Photos from the image-classification dataset "LAMIACEAE-DATASET" in the GitHub repository jow9wachirawit/LamiaceaeClassify. Its 3 classes are: hairy basil, sweet basil, thai basil.

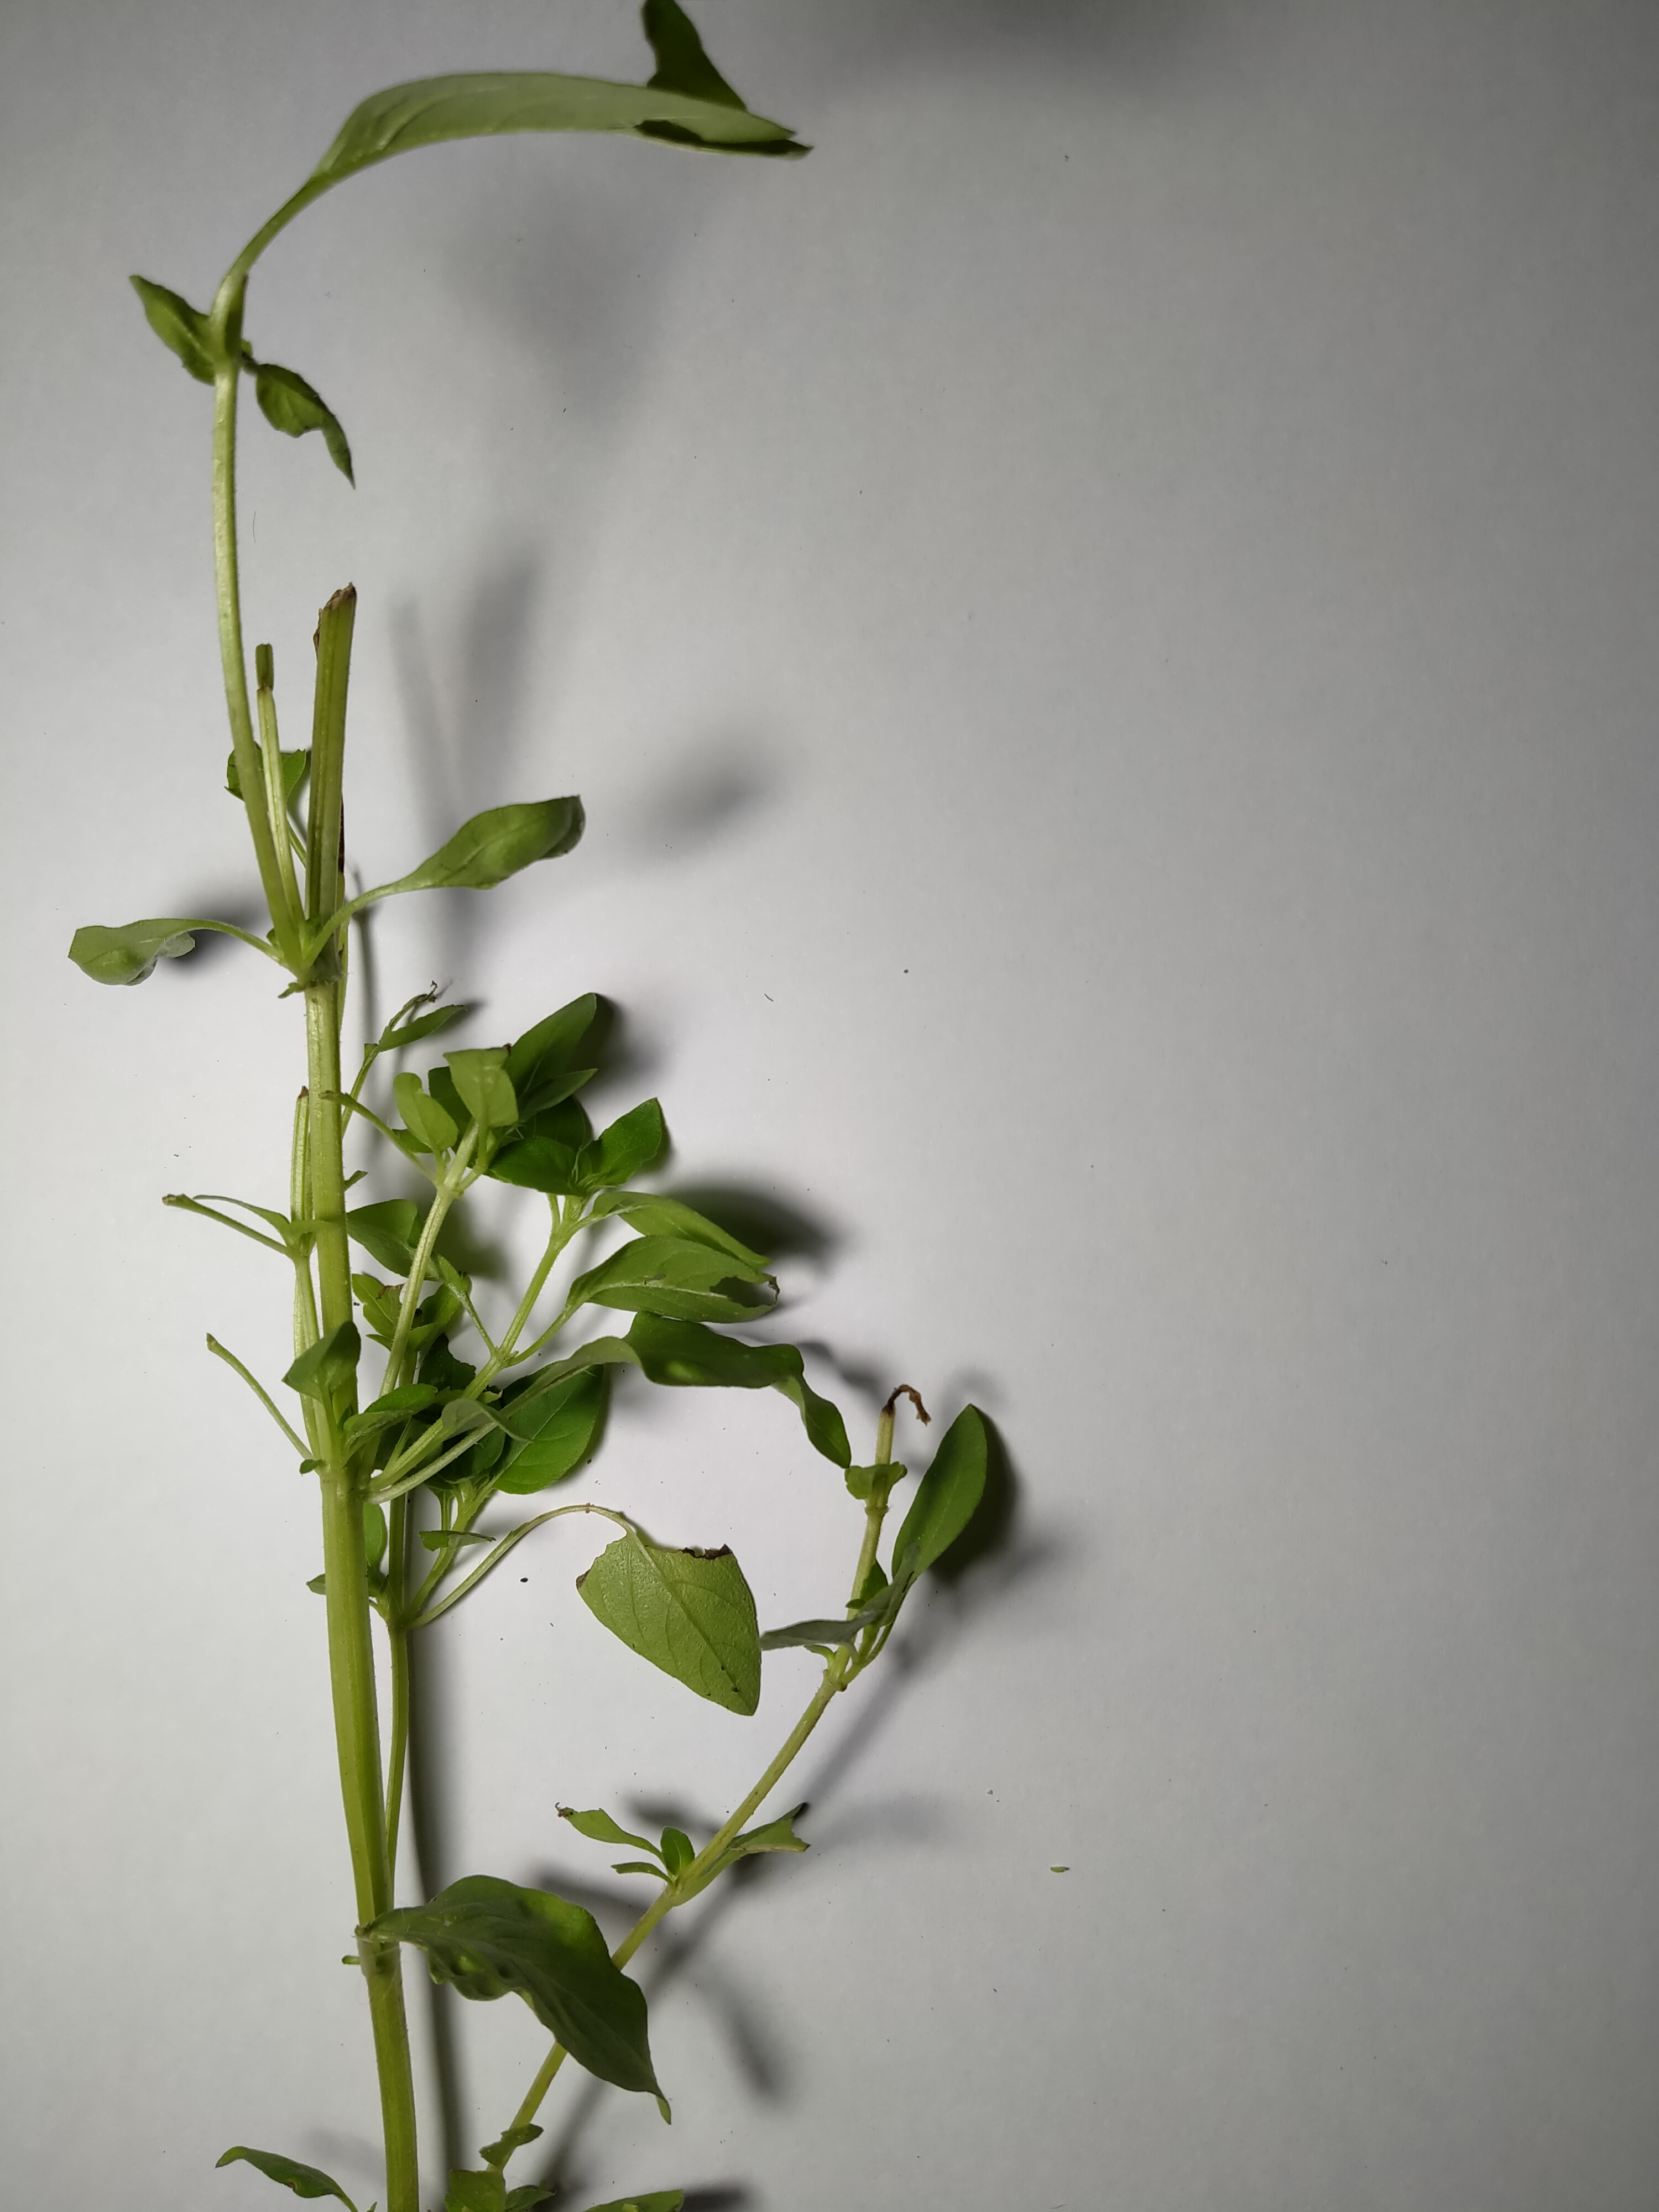
Label: hairy basil

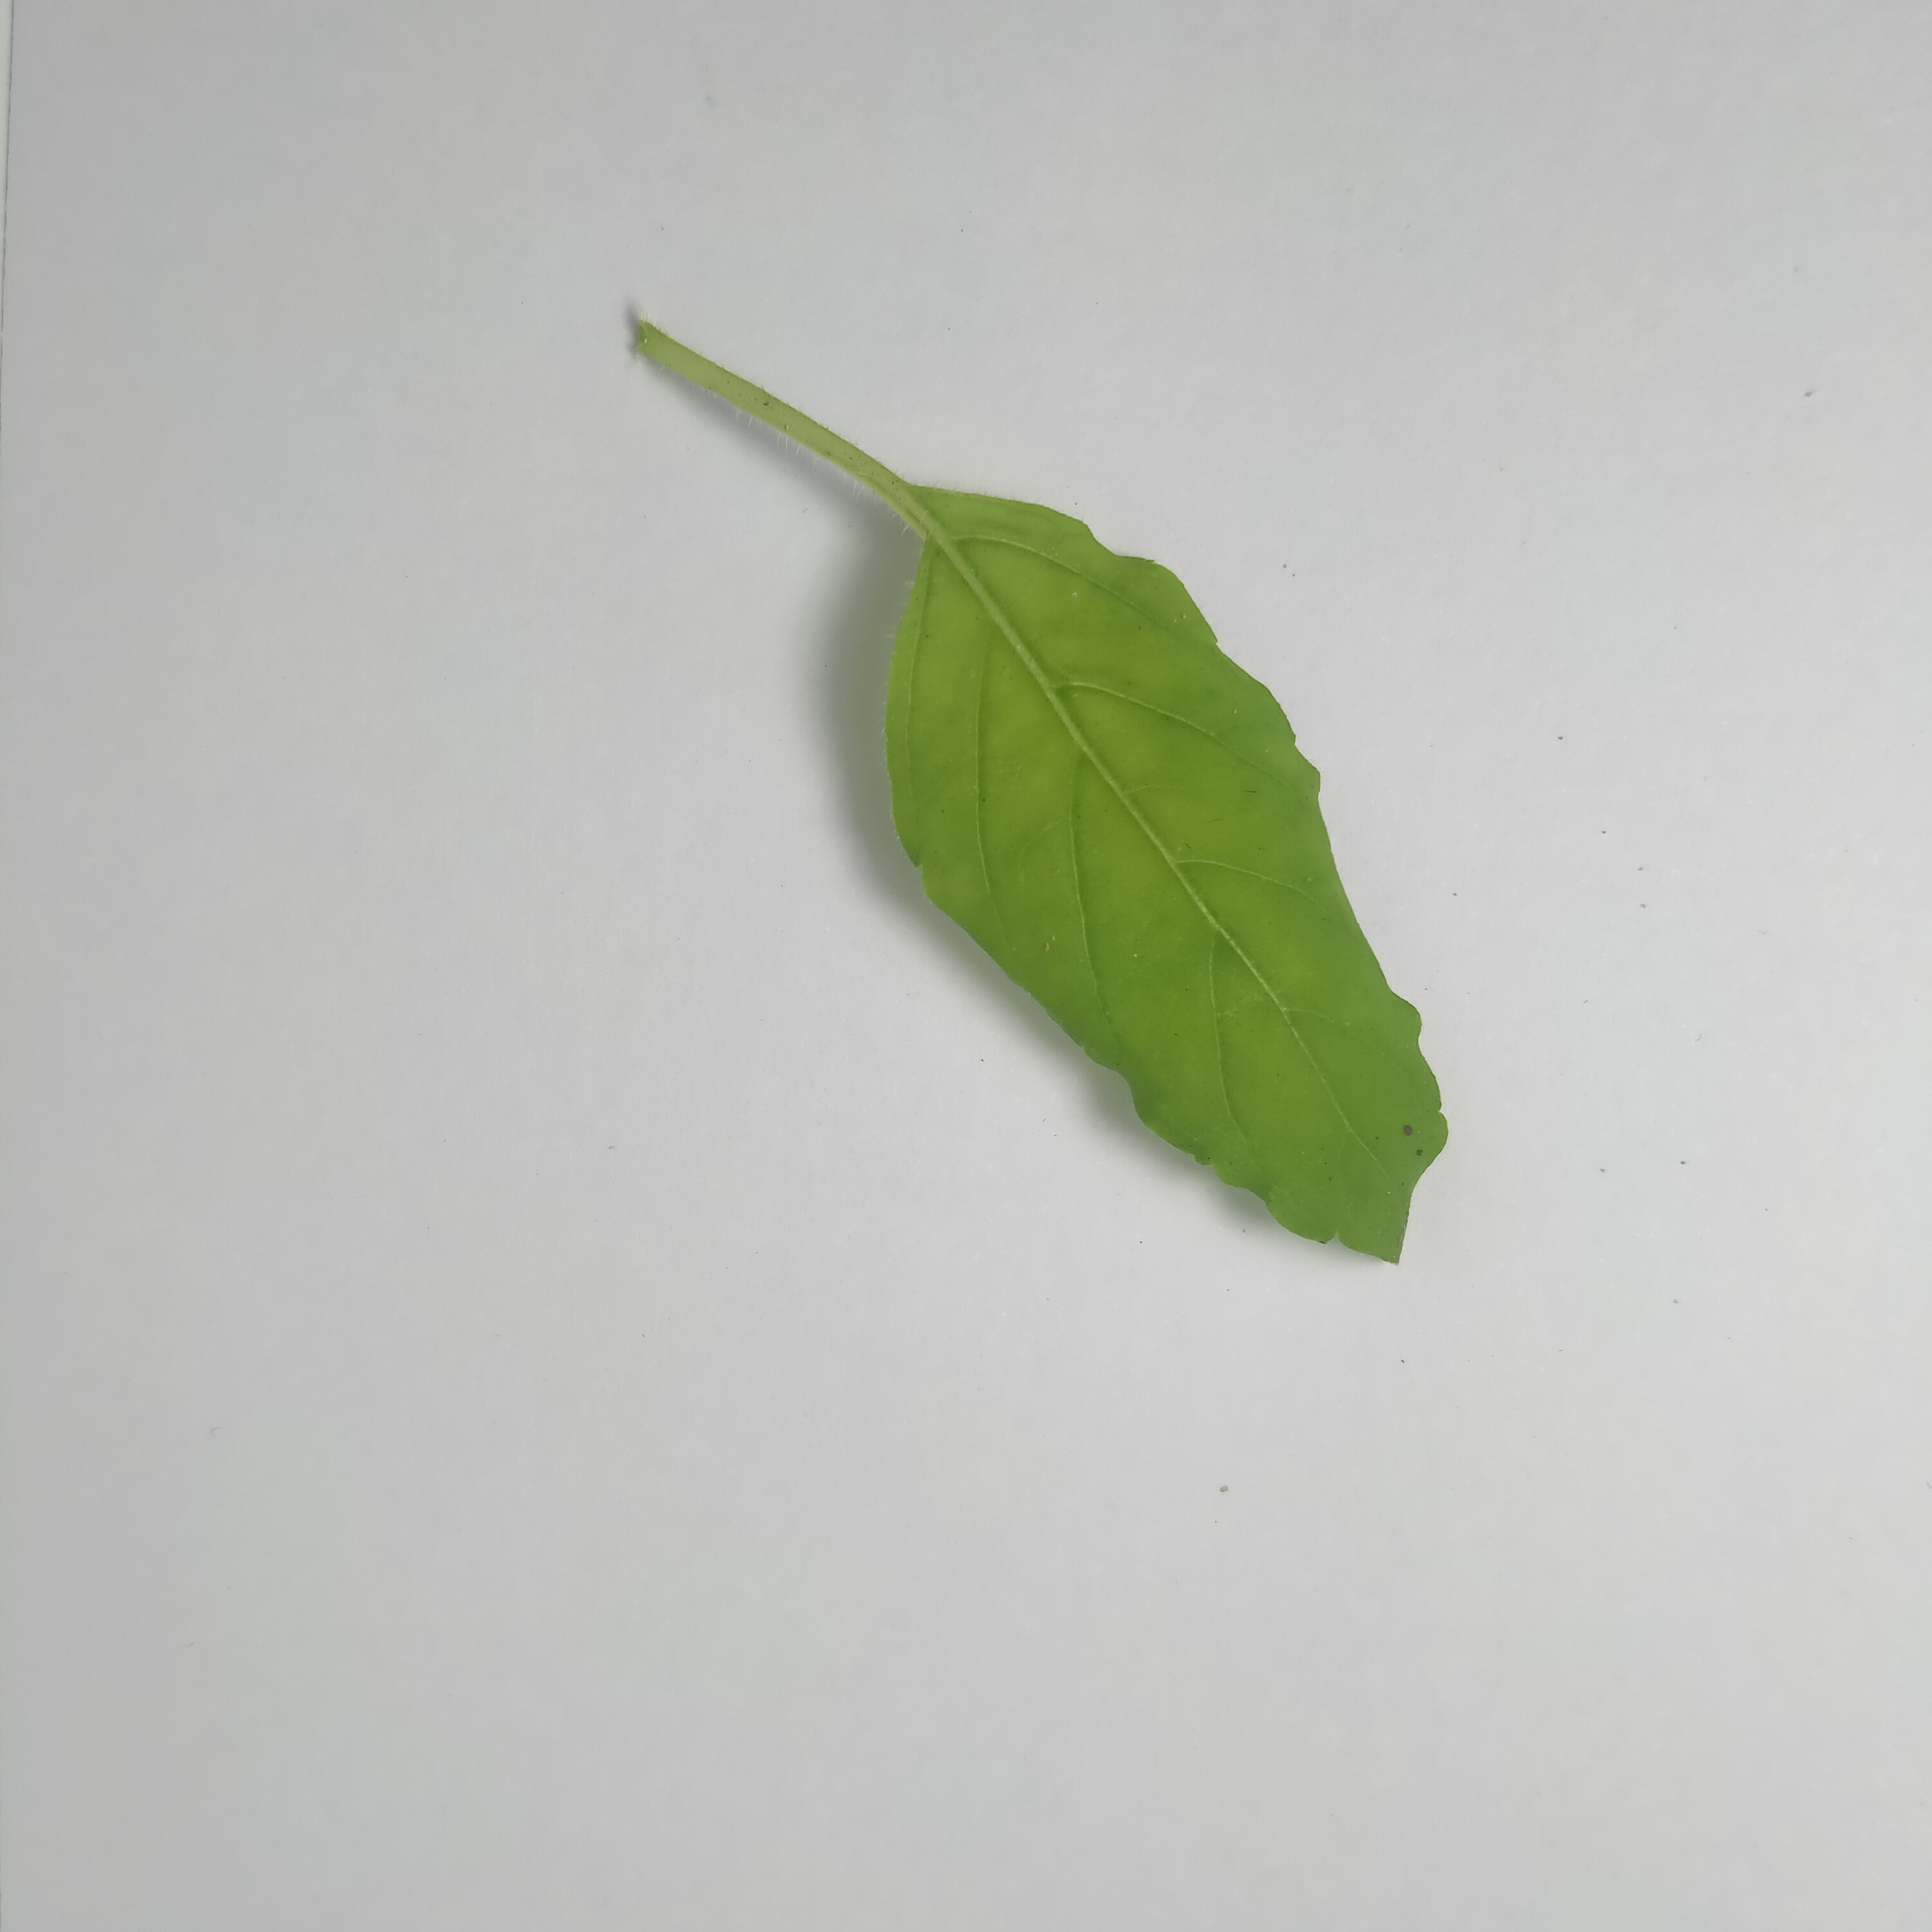
Label: sweet basil

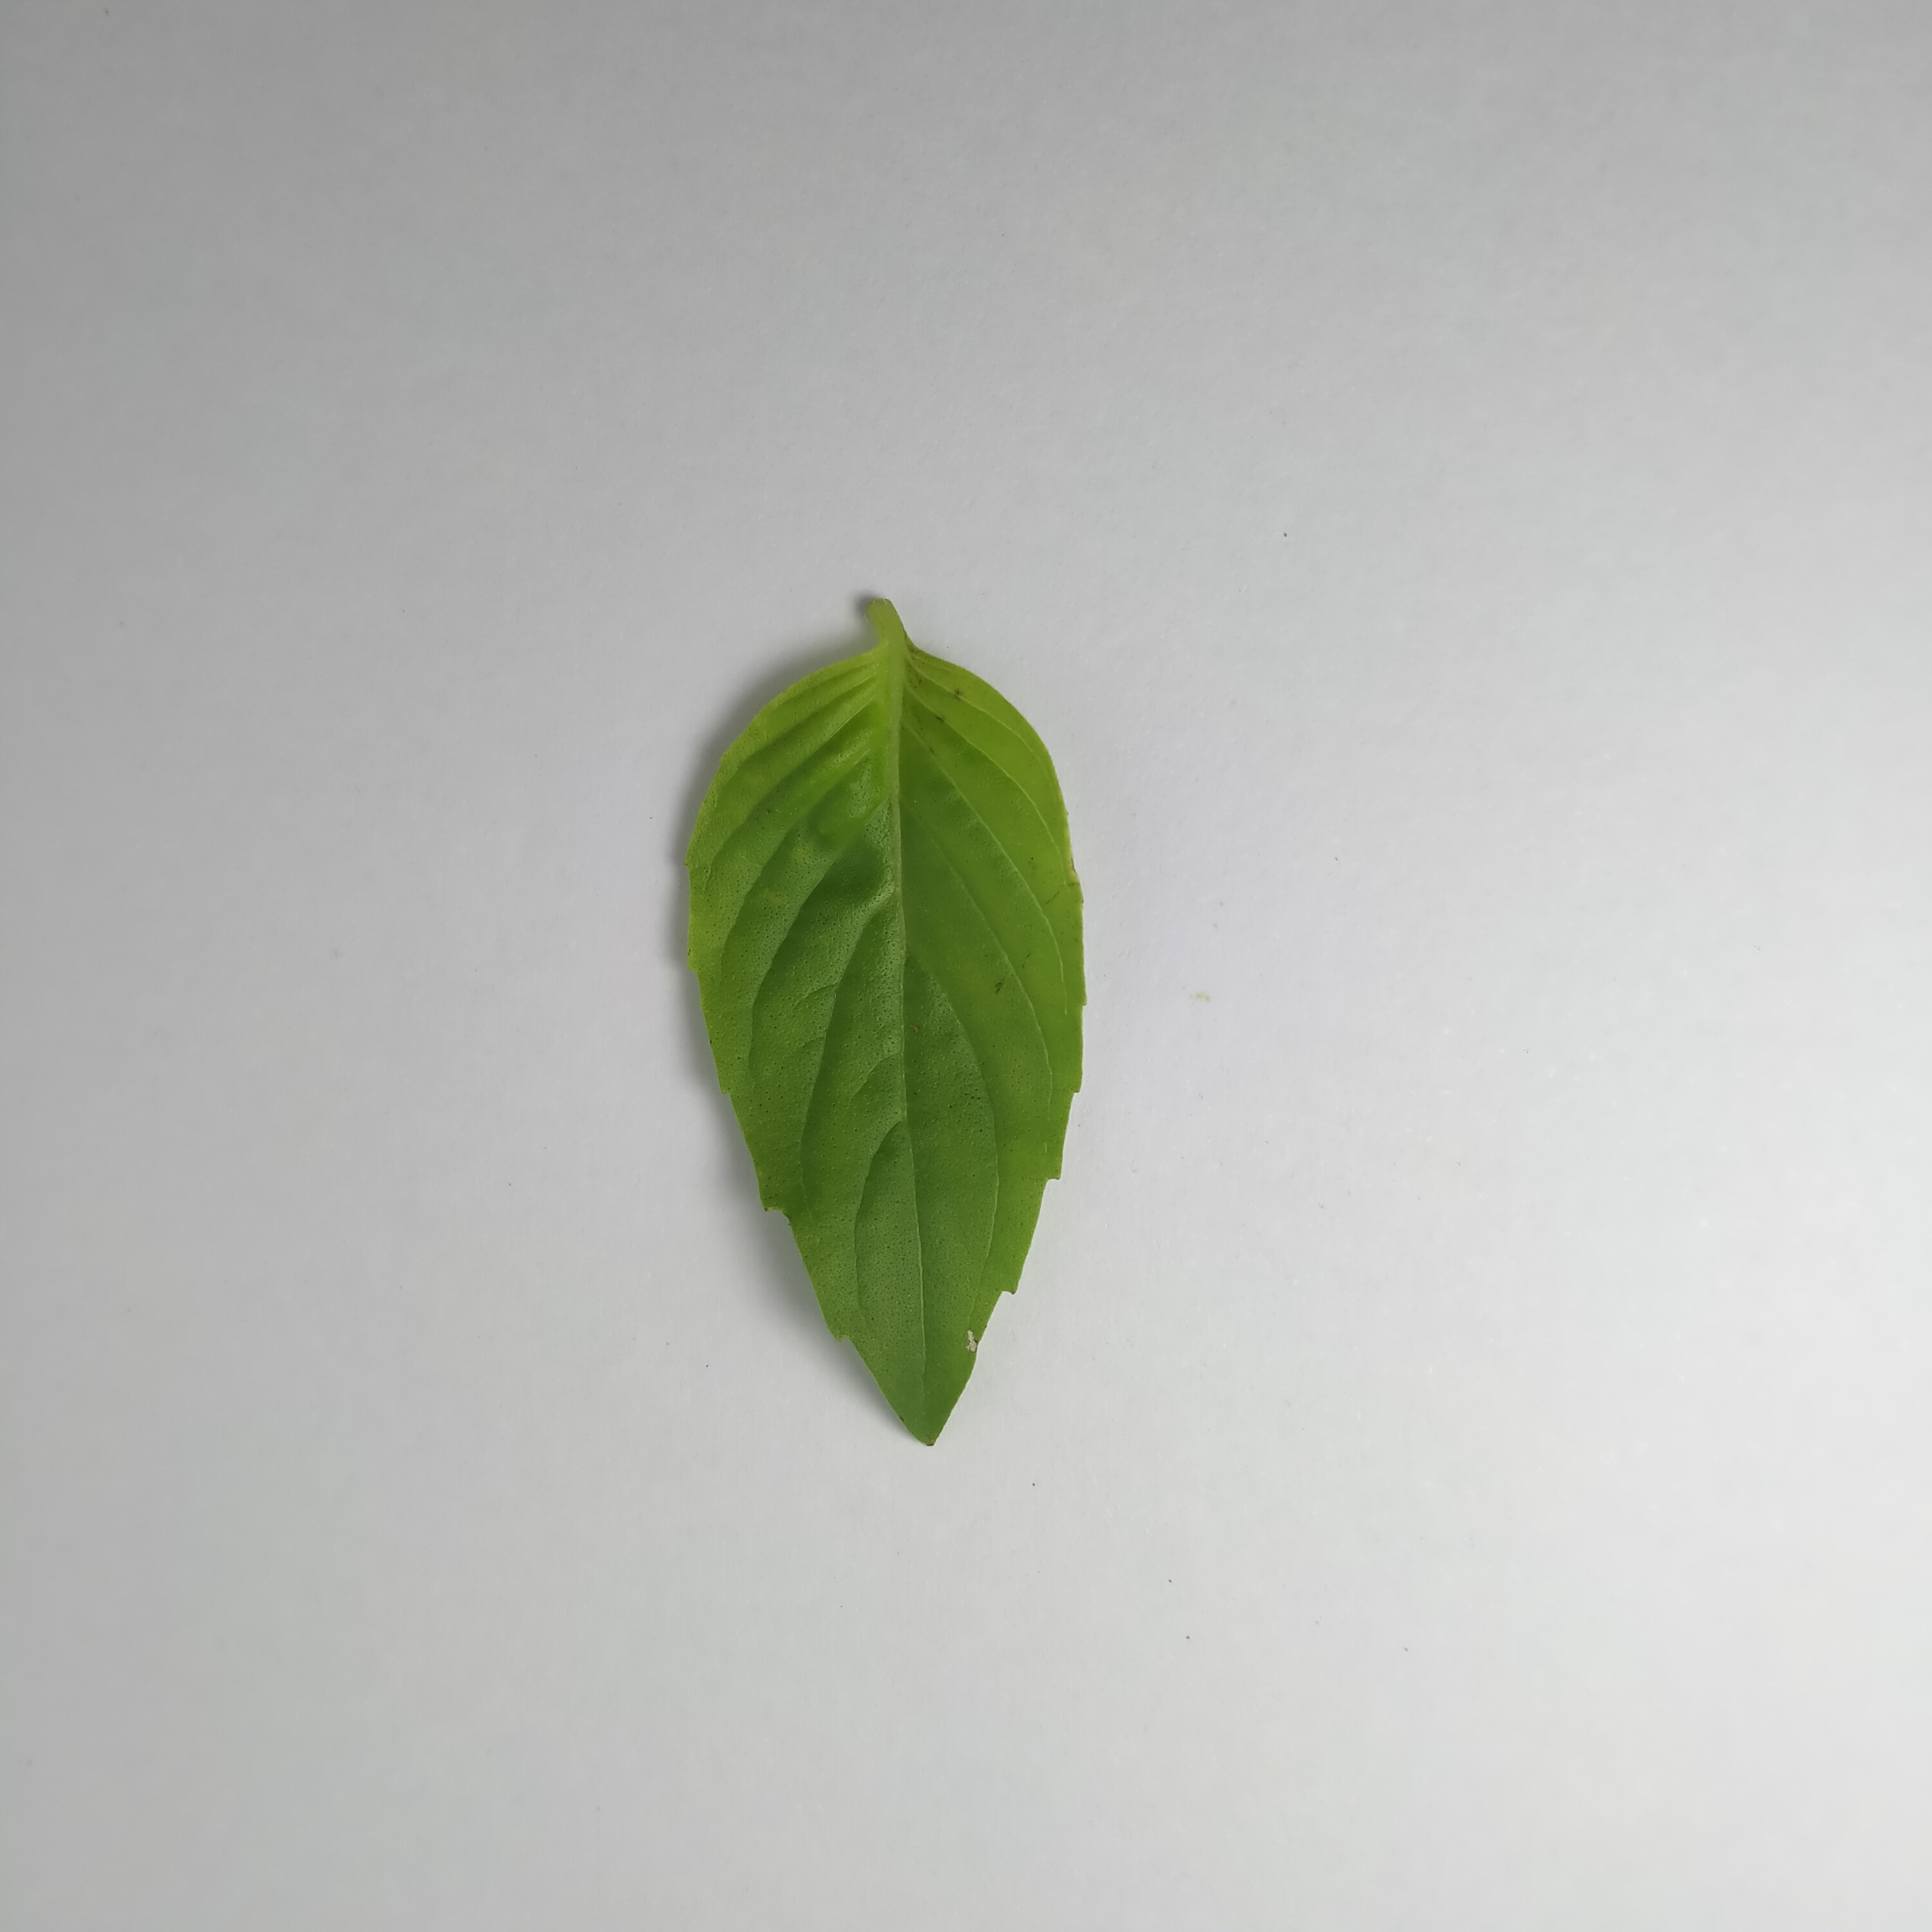
Label: thai basil

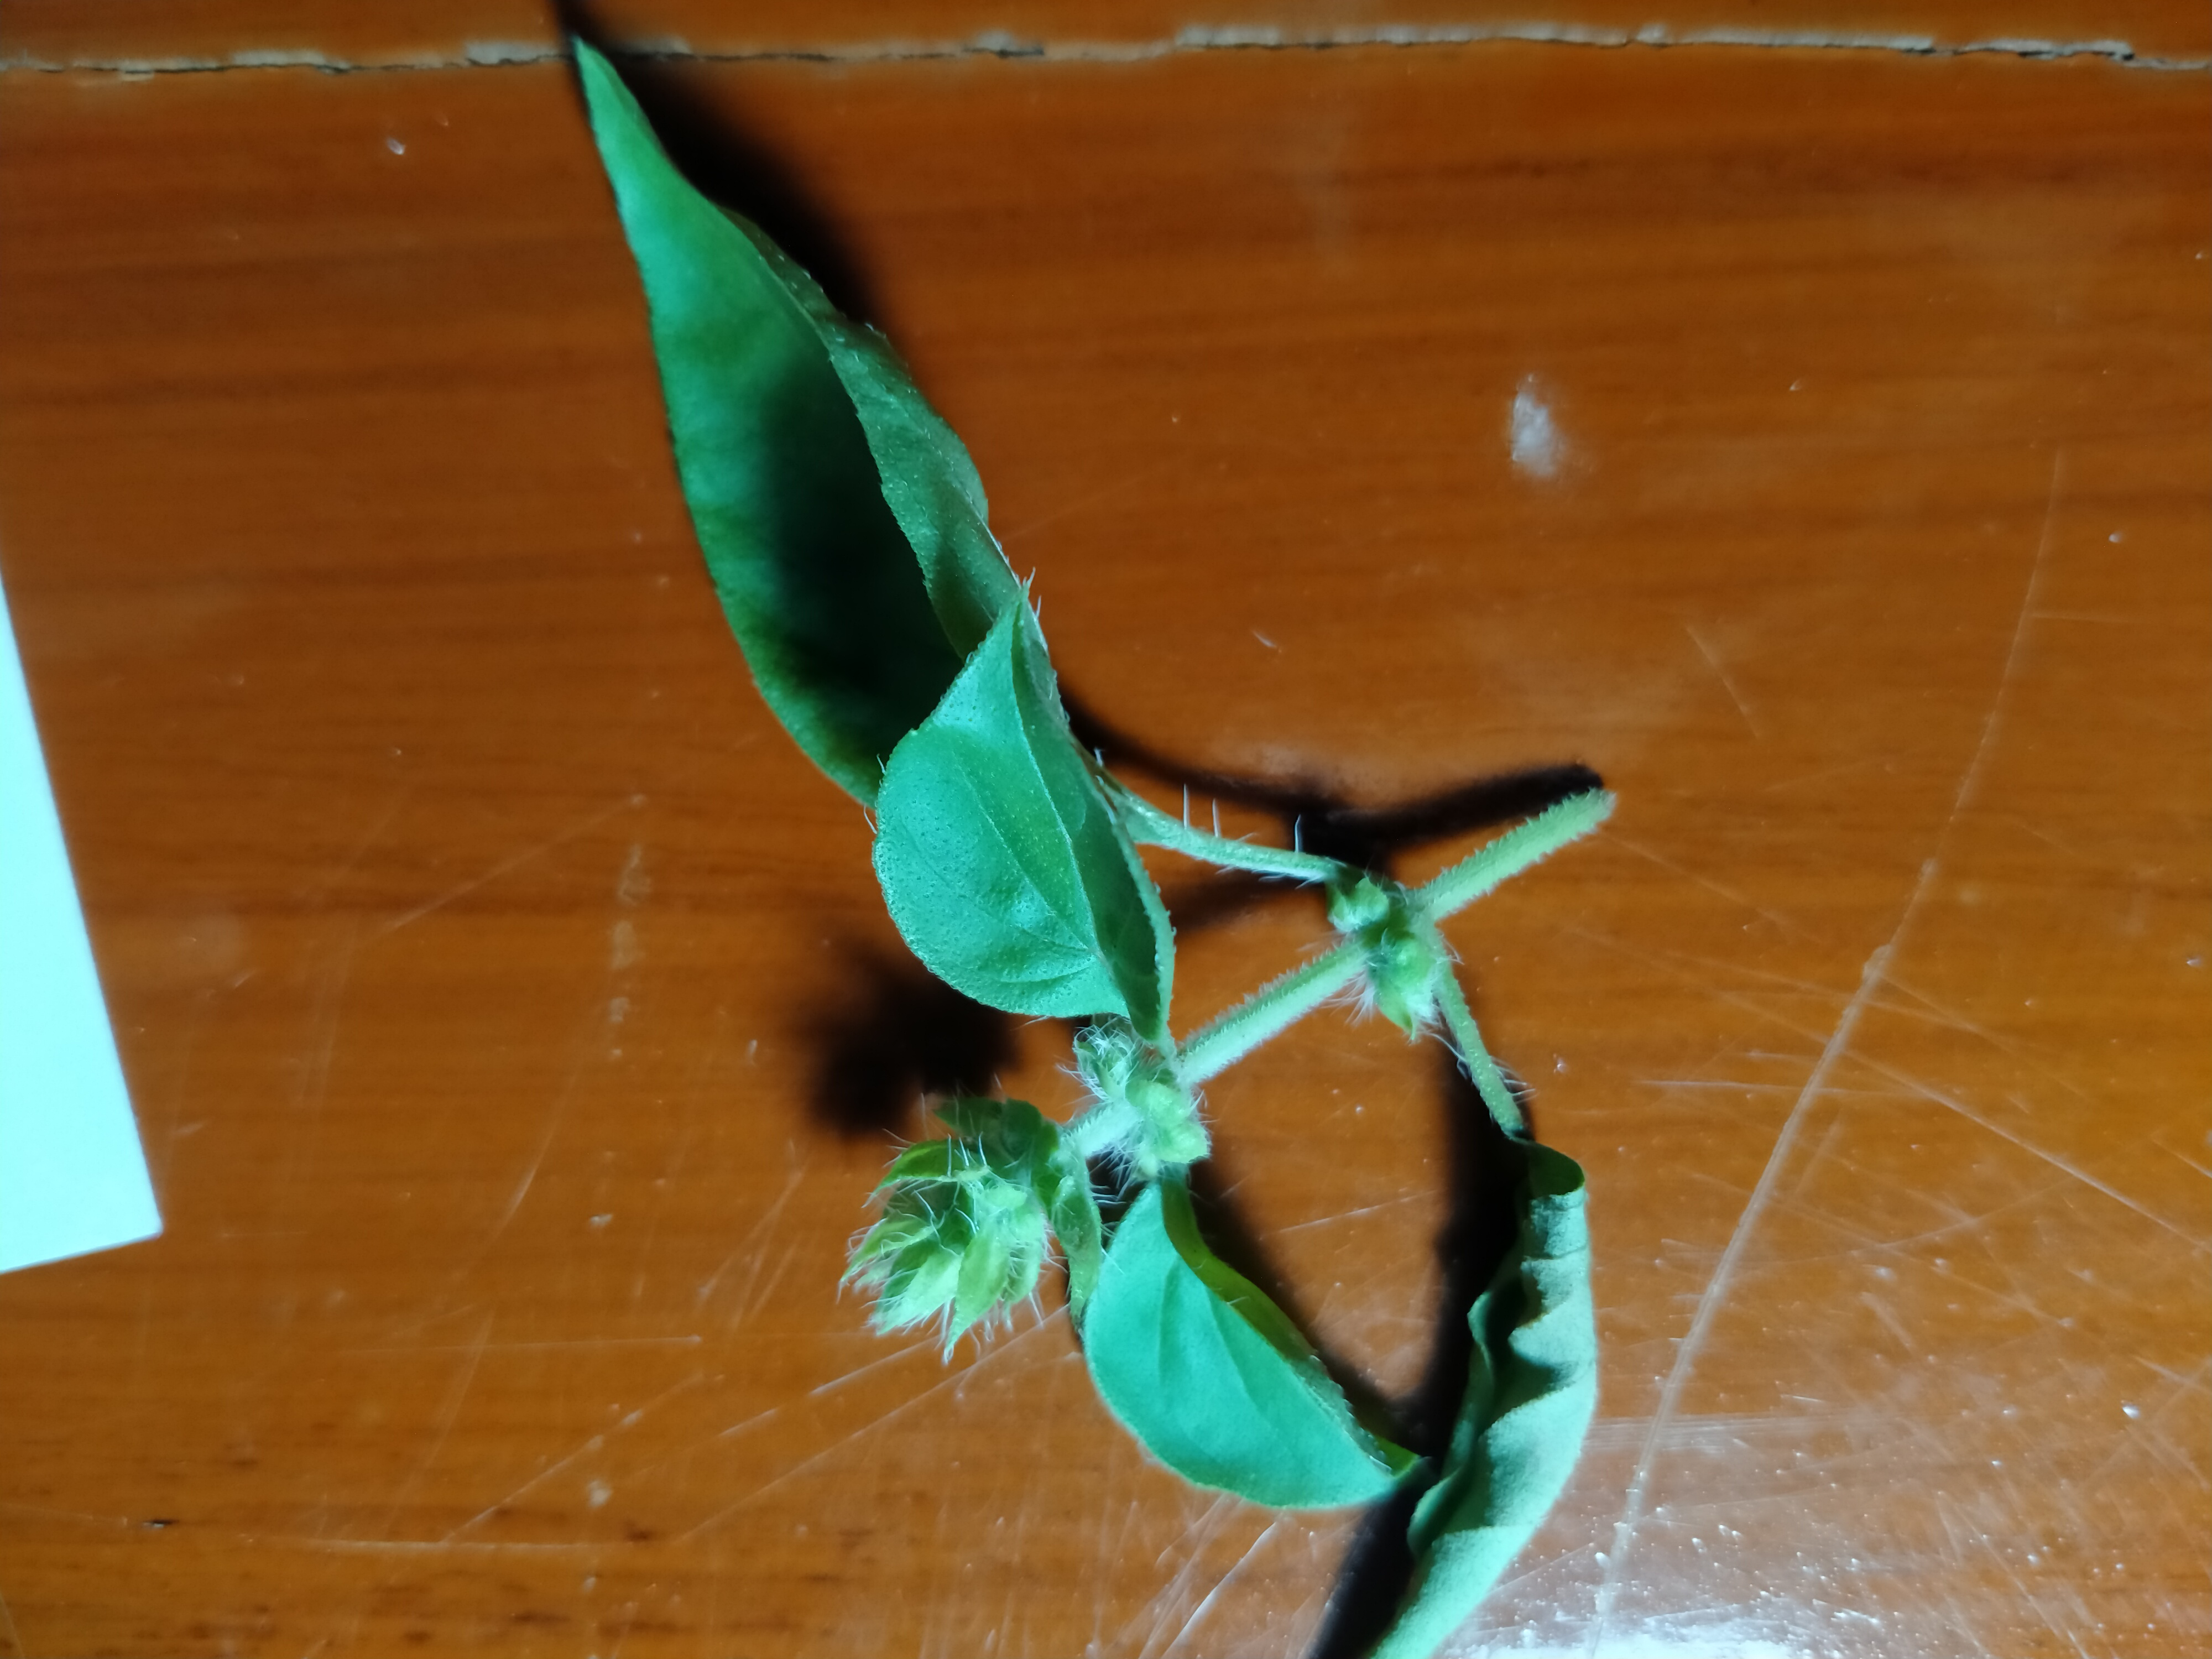
Label: hairy basil

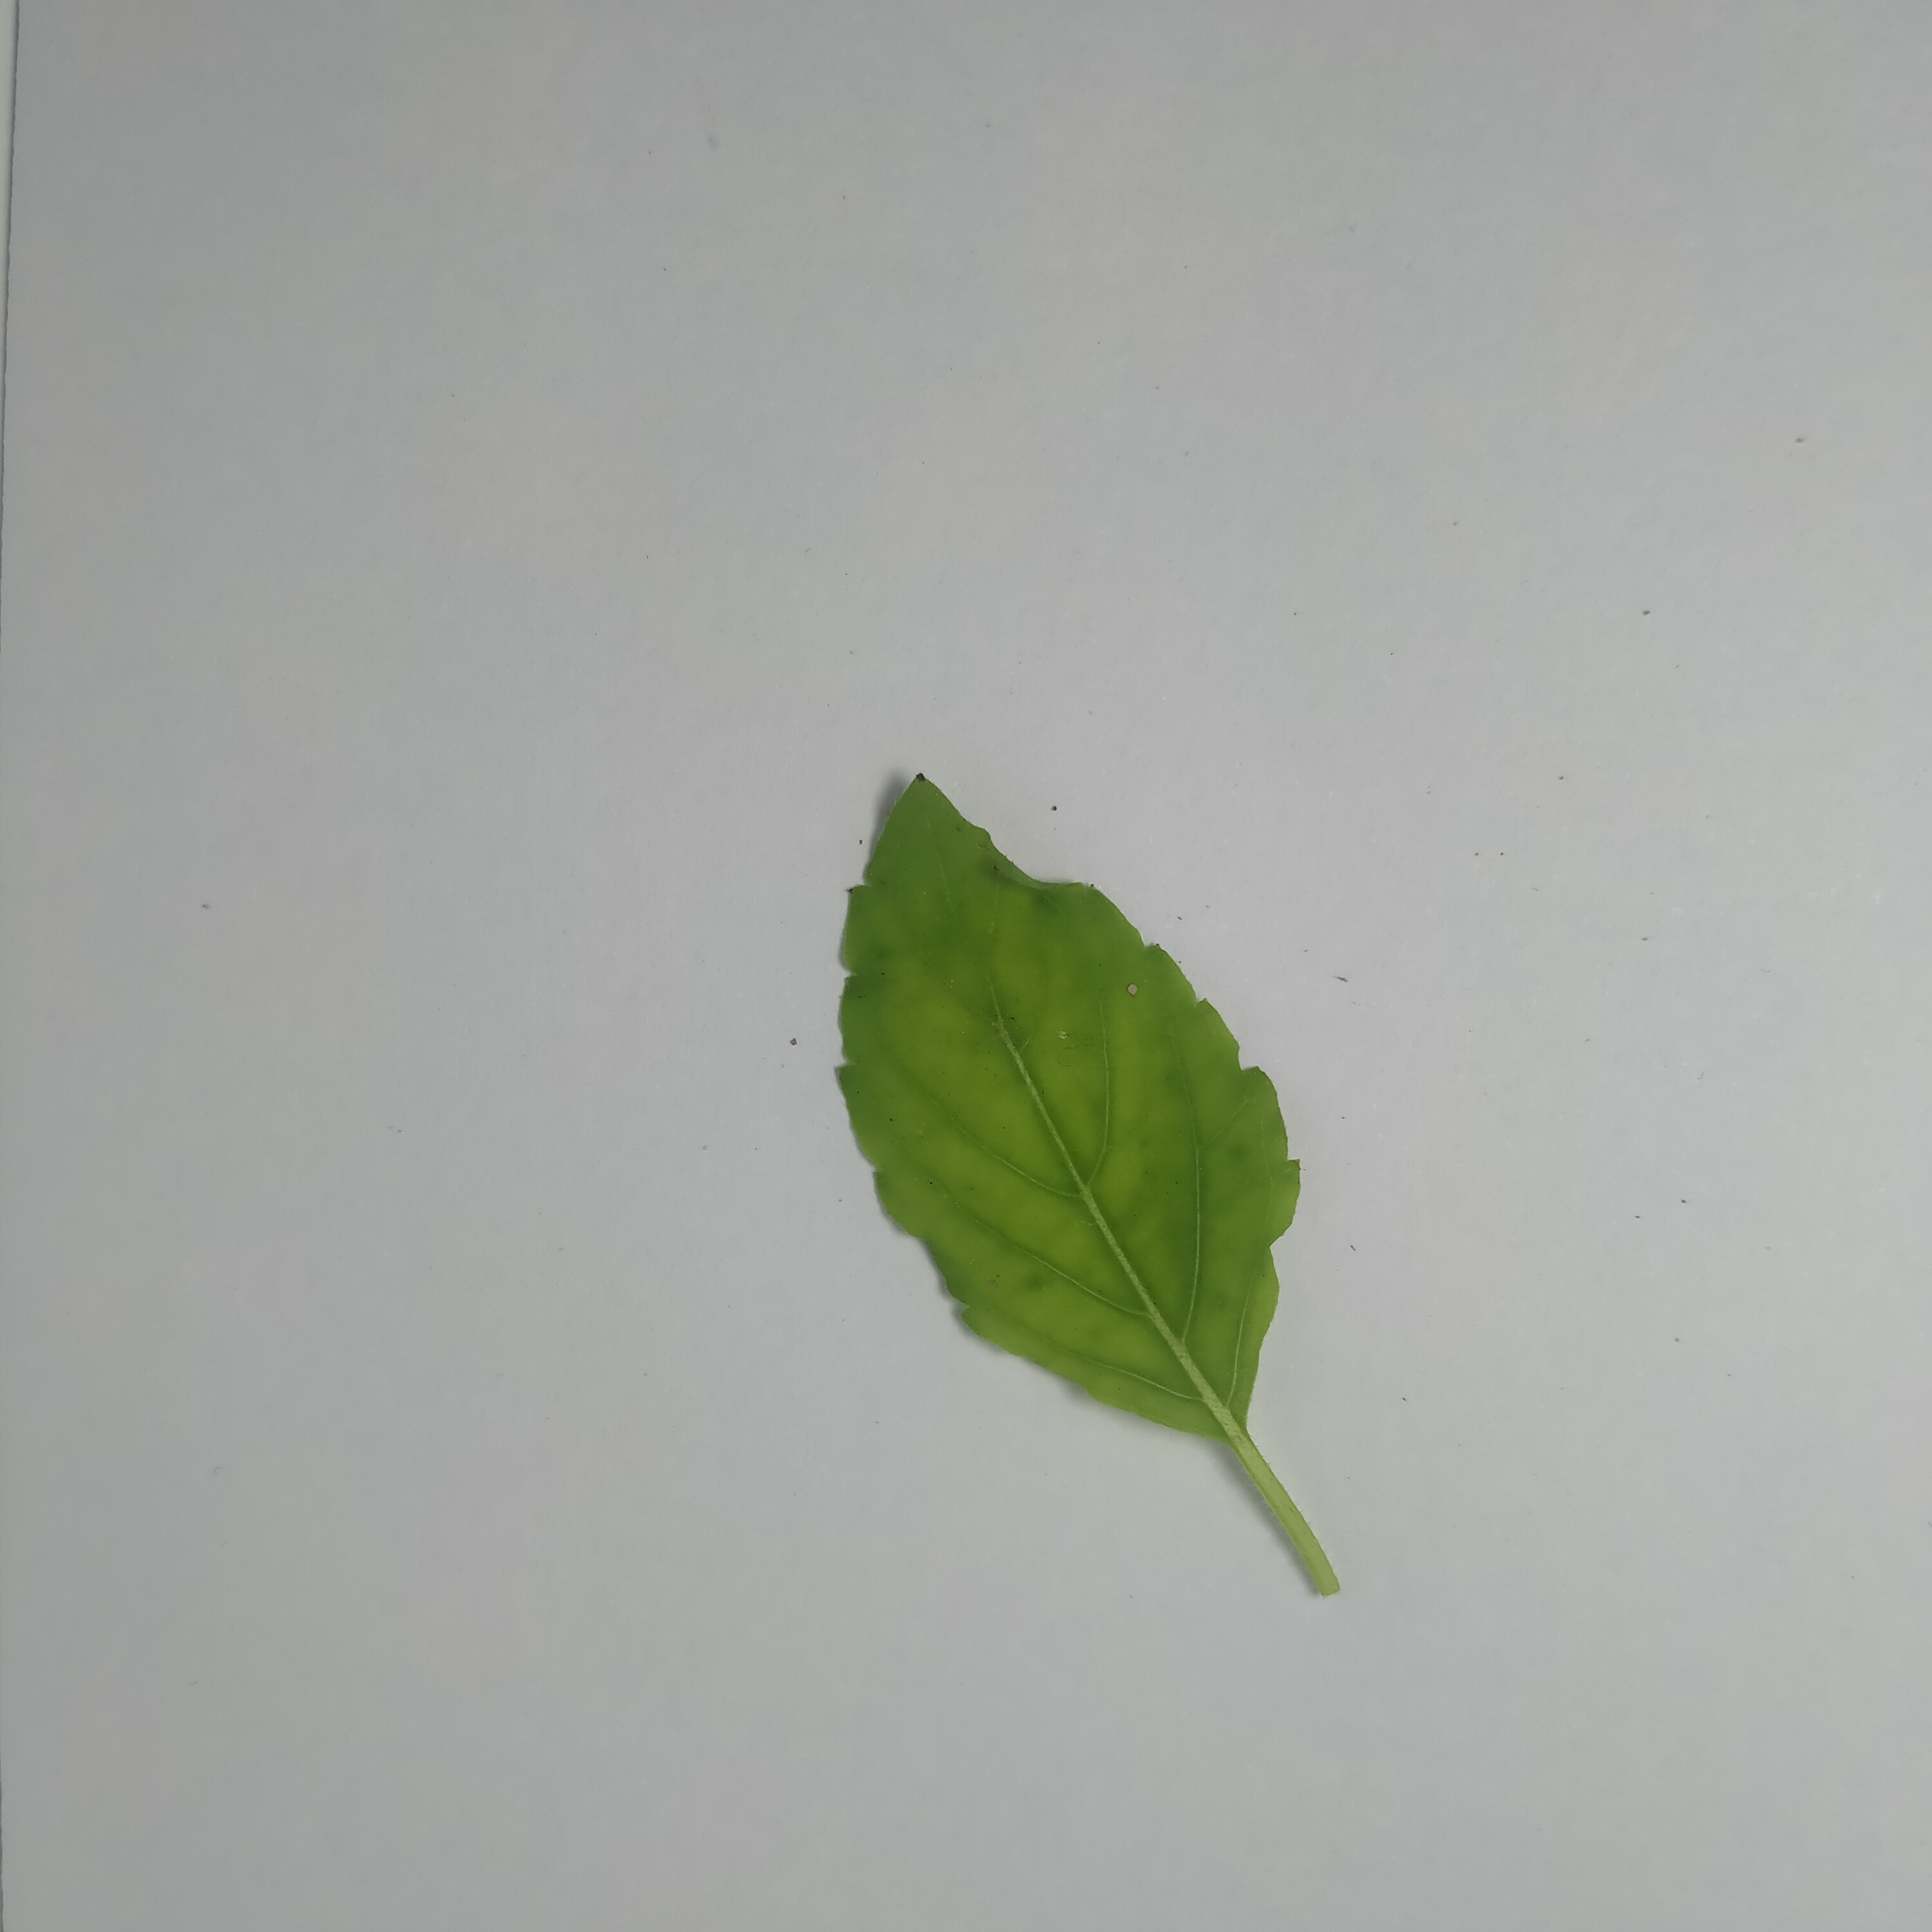
Label: sweet basil

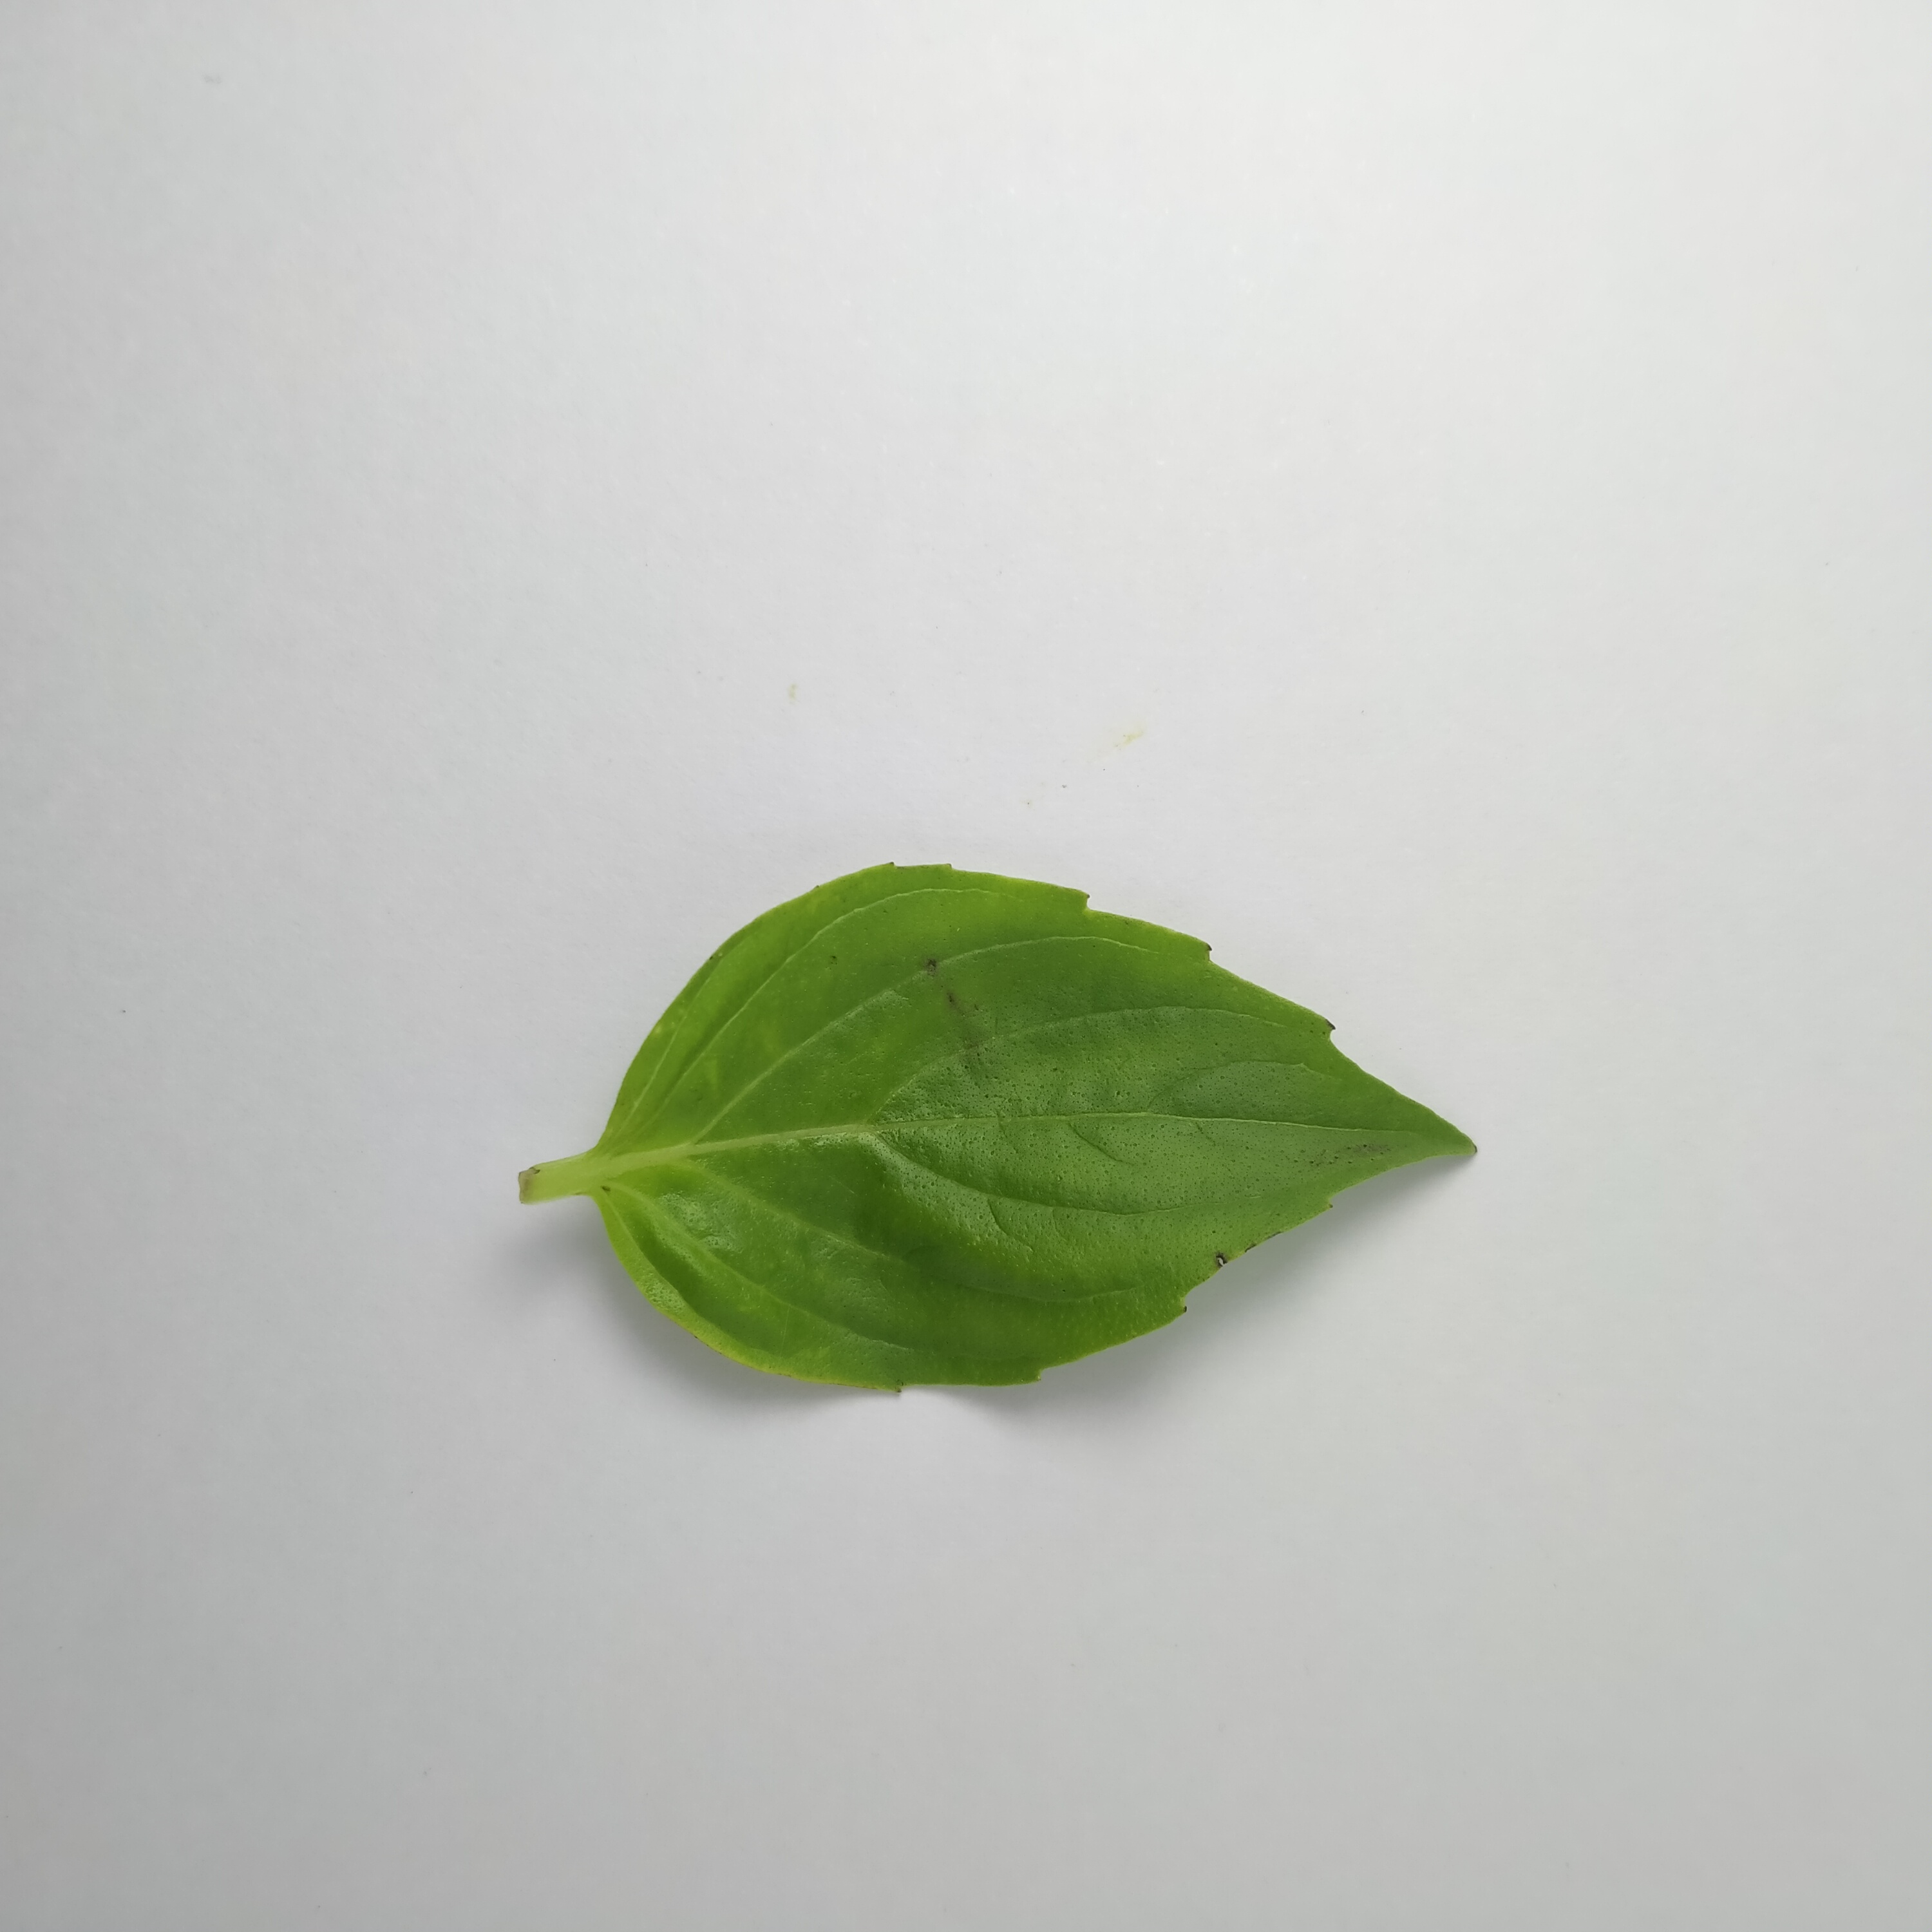
Label: thai basil
